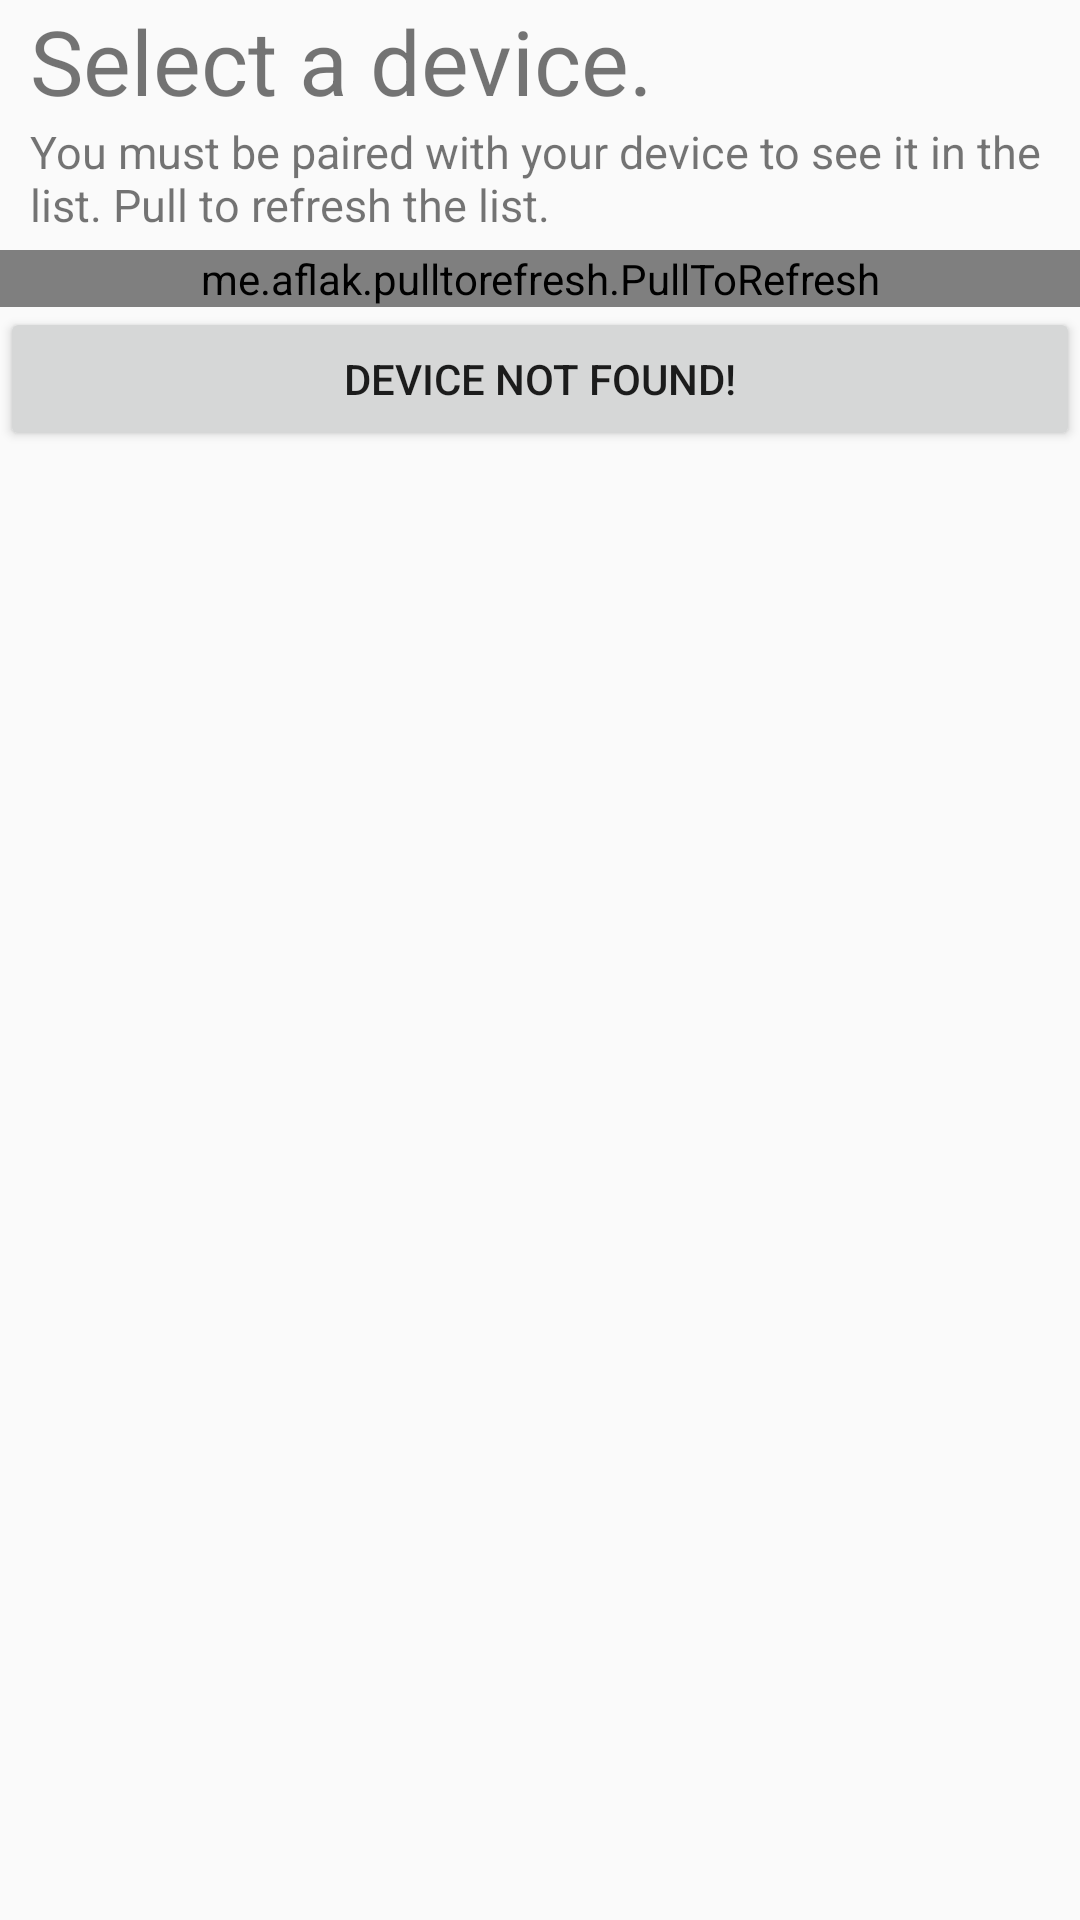

Reconstruct the res/layout file that produces this screen, plus the resources it refers to.
<!-- AndroidManifest.xml: application theme AppTheme -->
<!-- res/layout/activity_select.xml -->
<?xml version="1.0" encoding="utf-8"?>
<RelativeLayout xmlns:android="http://schemas.android.com/apk/res/android"
    xmlns:app="http://schemas.android.com/apk/res-auto"
    xmlns:tools="http://schemas.android.com/tools"
    android:layout_width="match_parent"
    android:layout_height="match_parent"
    tools:context=".Select">


    <TextView
        android:id="@+id/text"
        android:layout_width="fill_parent"
        android:layout_height="wrap_content"
        android:text="Select a device."
        android:paddingLeft="10dip"
        android:textSize="30sp"/>

    <TextView
        android:id="@+id/info"
        android:textSize="15sp"
        android:paddingLeft="10dip"
        android:paddingBottom="5dip"
        android:textColor="@color/red"
        android:text="You must be paired with your device to see it in the list. Pull to refresh the list."
        android:layout_width="wrap_content"
        android:layout_height="wrap_content"
        android:layout_below="@+id/text"/>

    <me.aflak.pulltorefresh.PullToRefresh
        android:id="@+id/pull_to_refresh"
        android:layout_width="fill_parent"
        android:layout_height="wrap_content"
        android:layout_below="@+id/info">

        <ListView
            android:id="@+id/list"
            android:layout_width="fill_parent"
            android:layout_height="wrap_content">
        </ListView>

    </me.aflak.pulltorefresh.PullToRefresh>

    <Button
        android:id="@+id/not_in_list"
        android:layout_width="match_parent"
        android:layout_height="wrap_content"
        android:text="Device not found!"
        android:layout_below="@+id/pull_to_refresh"
        android:layout_alignParentStart="true" />


</RelativeLayout>
<!-- resources referenced by this layout -->
<resources>
  <style name="AppTheme" parent="Theme.AppCompat.Light.DarkActionBar">
          
          <item name="colorPrimary">@color/KBlue</item>
          <item name="colorPrimaryDark">@color/KBlue</item>
          <item name="colorAccent">@color/colorAccent</item>
      </style>
  <color name="KBlue">#0033A0</color>
  <color name="colorAccent">#D81B60</color>
</resources>
